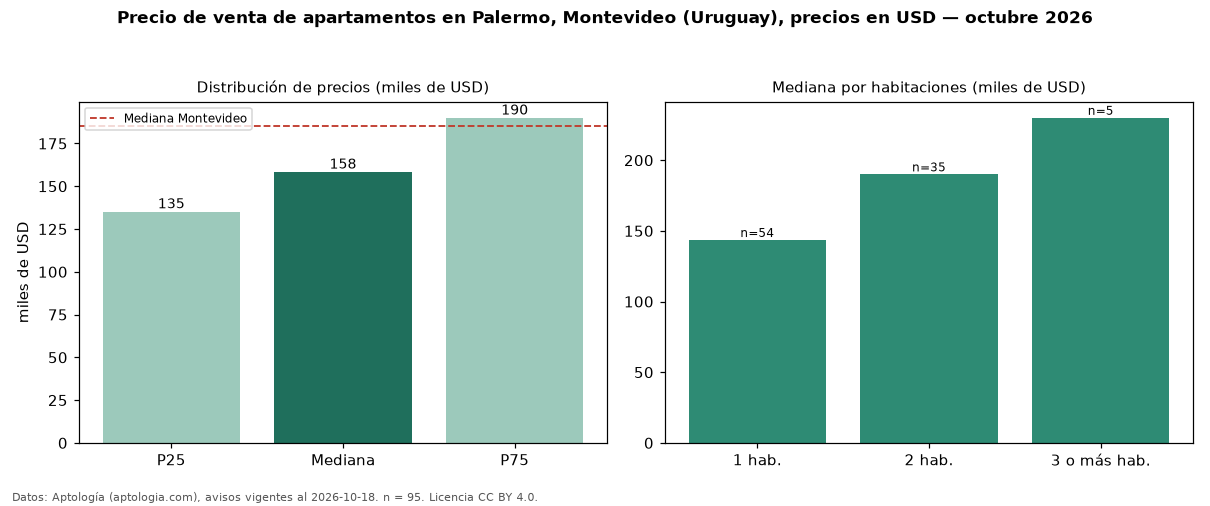

Data behind this chart, as committed beside it:
seccion, metrica, valor, moneda, n
precio, p25, 135199, USD, 95
precio, mediana, 158400, USD, 95
precio, p75, 190000, USD, 95
precio, minimo, 83900, USD, 95
precio, maximo, 294673, USD, 95
m2, mediana_precio_m2, 3000, USD, 93
m2, area_mediana_m2, 55.0, m2, 93
banos, mediana_banos, 1.0, , 
habitaciones, 1, 143576, USD, 54
habitaciones, 2, 190000, USD, 35
habitaciones, 3+, 230000, USD, 5
ciudad, mediana_ciudad_referencia, 185000, USD, 
ciudad, mediana_m2_ciudad, 3040, USD, 
fuente, fecha_datos, 2026-10-18, , 
fuente, atribucion, https://www.aptologia.com/uy/venta/monte…, , 
fuente, licencia, CC BY 4.0, , 
